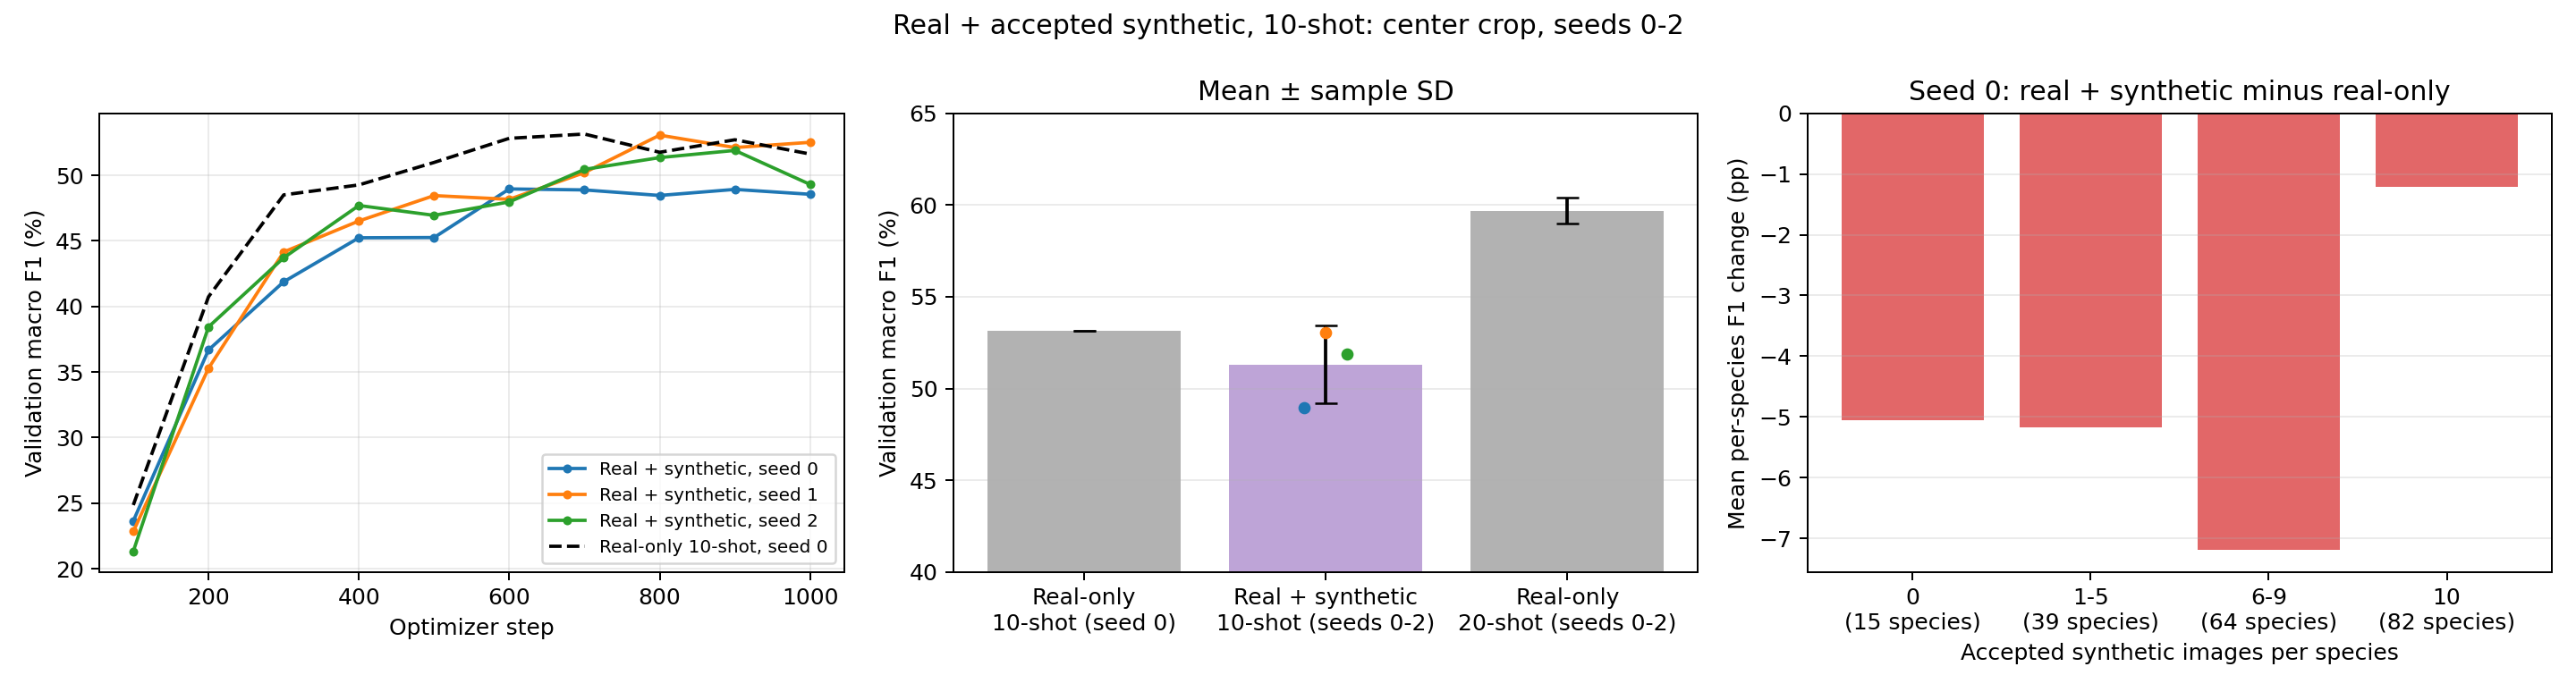

The data file committed next to this chart (first rows):
run, arm, seed, k_shot, augment, train_images, val_images, macro_f1, accuracy, val_loss, best_step, optimizer_steps, training_seconds, validated, macro_precision, macro_recall, gpu
outputs/accepted_synthetic_10shot_seed0_…, real_synthetic, 0, 10, False, 3440, 1000, 0.4896, 0.502, 1.985, 600, 1000, 464.6, True, 0.5463, 0.502, NVIDIA GeForce RTX 4060 Laptop GPU
outputs/accepted_synthetic_10shot_seed1, real_synthetic, 1, 10, False, 3440, 1000, 0.5306, 0.539, 1.866, 800, 1000, 296.1, True, 0.5806, 0.539, NVIDIA GeForce RTX 3070
outputs/accepted_synthetic_10shot_seed2, real_synthetic, 2, 10, False, 3440, 1000, 0.519, 0.522, 1.822, 900, 1000, 295.9, True, 0.5756, 0.522, NVIDIA GeForce RTX 3070
